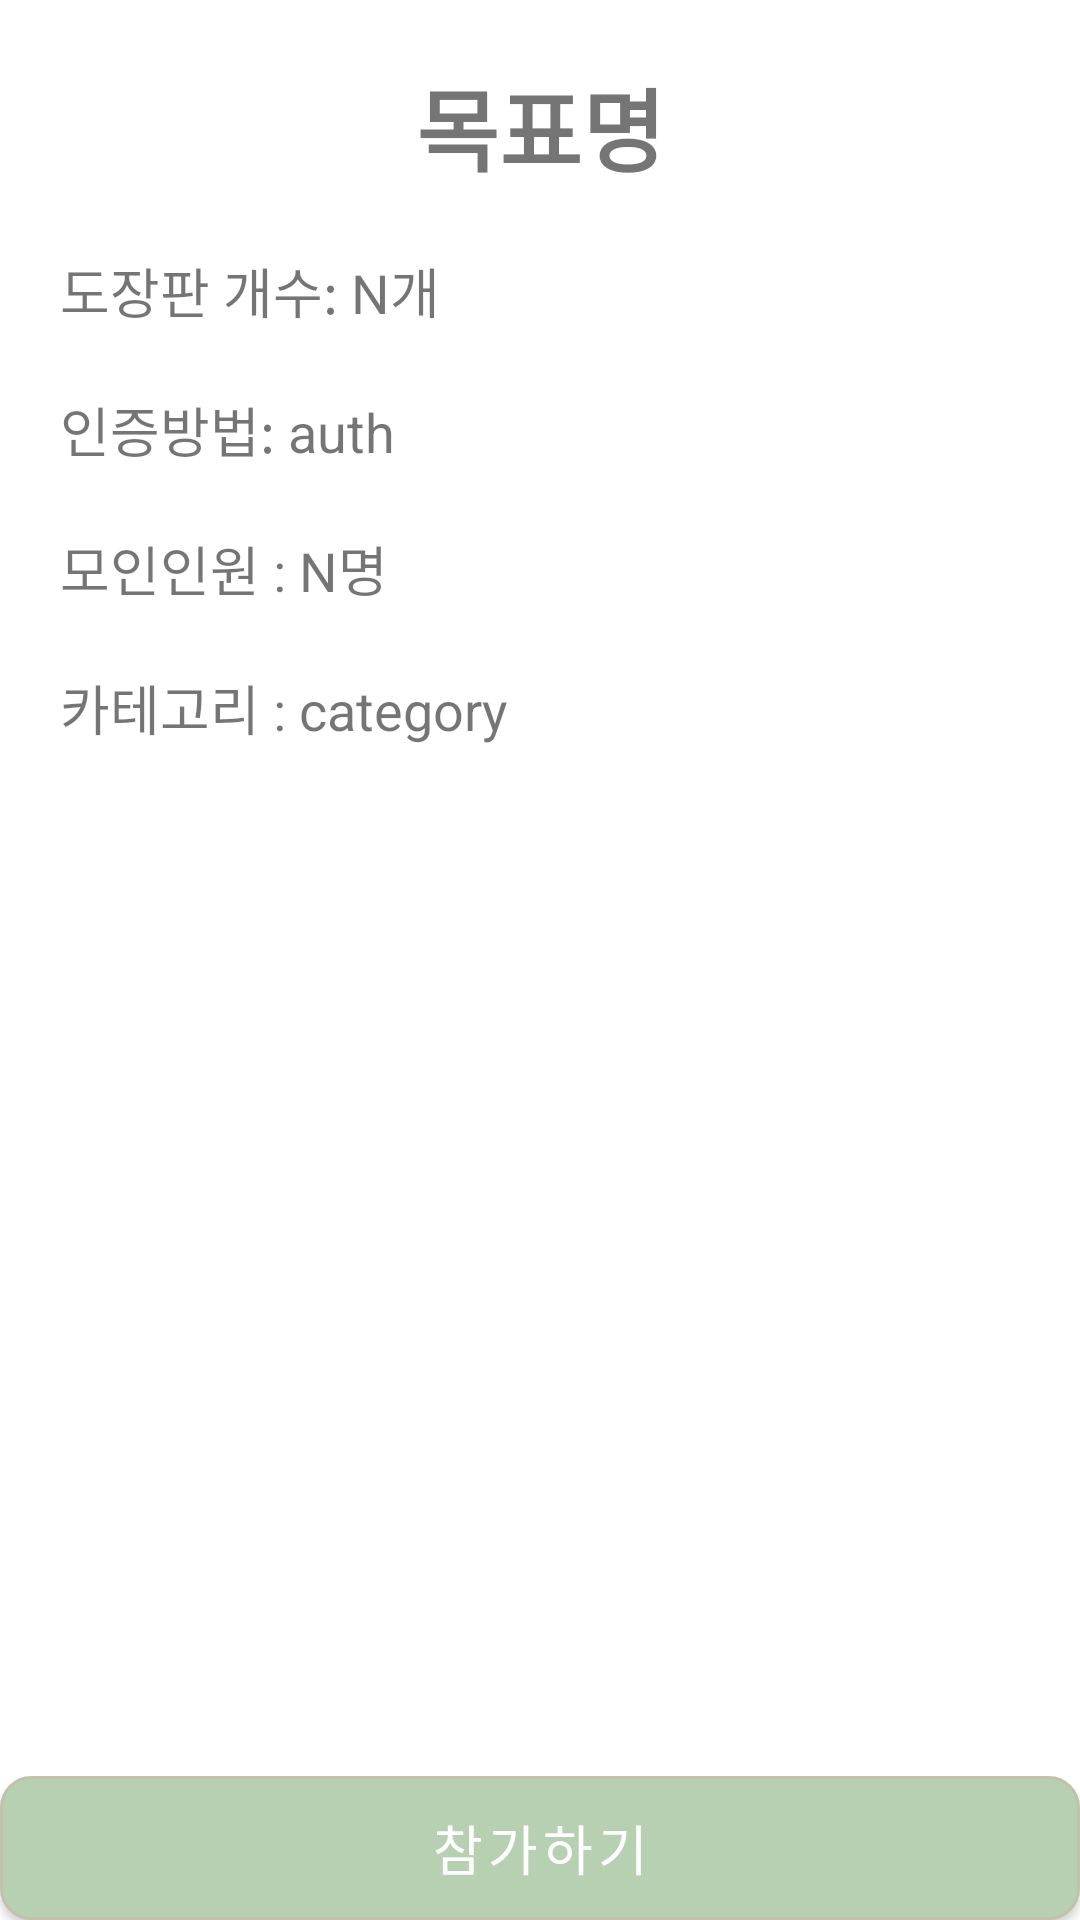

Write the Android layout XML for this screen, with the resource values it uses.
<!-- AndroidManifest.xml: application theme AppTheme -->
<!-- res/layout/fragment_detail.xml -->
<?xml version="1.0" encoding="utf-8"?>
<androidx.constraintlayout.widget.ConstraintLayout xmlns:android="http://schemas.android.com/apk/res/android"
    xmlns:app="http://schemas.android.com/apk/res-auto"
    xmlns:tools="http://schemas.android.com/tools"
    android:layout_width="match_parent"
    android:layout_height="match_parent"
    tools:context=".Fragment.DetailFragment">


    <ScrollView
        android:layout_width="match_parent"
        android:layout_height="wrap_content"
        app:layout_constraintBottom_toTopOf="@+id/add_button"
        app:layout_constraintEnd_toEndOf="parent"
        app:layout_constraintStart_toStartOf="parent"
        app:layout_constraintTop_toTopOf="parent"
        app:layout_constraintVertical_bias="0.0">

        <androidx.constraintlayout.widget.ConstraintLayout
            android:layout_width="match_parent"
            android:layout_height="match_parent"
            android:orientation="vertical"
            android:padding="20dp">


            <LinearLayout
                android:id="@+id/linearLayout2"
                android:layout_width="match_parent"
                android:layout_height="wrap_content"
                android:orientation="vertical"
                app:layout_constraintEnd_toEndOf="parent"
                app:layout_constraintStart_toStartOf="parent"
                app:layout_constraintTop_toTopOf="parent">

                <TextView
                    android:id="@+id/goal"
                    android:layout_width="match_parent"
                    android:layout_height="wrap_content"
                    android:layout_marginBottom="20dp"
                    android:gravity="center"
                    android:text="목표명"
                    android:textSize="30dp"
                    android:textStyle="bold" />
            </LinearLayout>


            <LinearLayout
                android:id="@+id/linearLayout"
                android:layout_width="match_parent"
                android:layout_height="wrap_content"
                android:orientation="vertical"
                app:layout_constraintBottom_toBottomOf="parent"
                app:layout_constraintEnd_toEndOf="parent"
                app:layout_constraintStart_toStartOf="parent"
                app:layout_constraintTop_toBottomOf="@+id/linearLayout2"
                app:layout_constraintVertical_bias="0.0">

                <LinearLayout
                    android:layout_width="match_parent"
                    android:layout_height="wrap_content"
                    android:layout_marginBottom="20dp"
                    android:orientation="horizontal">

                    <TextView
                        android:layout_width="wrap_content"
                        android:layout_height="wrap_content"
                        android:text="도장판 개수: "
                        android:textSize="18sp" />

                    <TextView
                        android:id="@+id/count"
                        android:layout_width="wrap_content"
                        android:layout_height="wrap_content"
                        android:text="N개"
                        android:textSize="18sp" />
                </LinearLayout>

                <LinearLayout
                    android:layout_width="match_parent"
                    android:layout_height="wrap_content"
                    android:layout_marginBottom="20dp"
                    android:orientation="horizontal">

                    <TextView
                        android:layout_width="wrap_content"
                        android:layout_height="wrap_content"
                        android:text="인증방법: "
                        android:textSize="18sp" />

                    <TextView
                        android:id="@+id/auth"
                        android:layout_width="wrap_content"
                        android:layout_height="wrap_content"
                        android:text="auth"
                        android:textSize="18sp" />
                </LinearLayout>

                <LinearLayout
                    android:layout_width="match_parent"
                    android:layout_height="wrap_content"
                    android:layout_marginBottom="20dp"
                    android:orientation="horizontal">

                    <TextView
                        android:layout_width="wrap_content"
                        android:layout_height="wrap_content"
                        android:text="모인인원 : "
                        android:textSize="18sp" />

                    <TextView
                        android:id="@+id/limit"
                        android:layout_width="wrap_content"
                        android:layout_height="wrap_content"
                        android:text="N명"
                        android:textSize="18sp" />
                </LinearLayout>

                <LinearLayout
                    android:layout_width="match_parent"
                    android:layout_height="wrap_content"
                    android:layout_marginBottom="20dp"
                    android:orientation="horizontal">

                    <TextView
                        android:layout_width="wrap_content"
                        android:layout_height="wrap_content"
                        android:text="카테고리 : "
                        android:textSize="18sp" />

                    <TextView
                        android:id="@+id/cate"
                        android:layout_width="wrap_content"
                        android:layout_height="wrap_content"
                        android:text="category"
                        android:textSize="18sp" />
                </LinearLayout>

                <LinearLayout
                    android:layout_width="match_parent"
                    android:layout_height="wrap_content"
                    android:orientation="horizontal"/>

            </LinearLayout>

            <LinearLayout
                android:layout_width="match_parent"
                android:layout_height="wrap_content"
                android:orientation="horizontal"
                app:layout_constraintBottom_toBottomOf="parent"
                app:layout_constraintEnd_toEndOf="parent"
                app:layout_constraintStart_toStartOf="parent"
                app:layout_constraintTop_toBottomOf="@+id/linearLayout"
                app:layout_constraintVertical_bias="0.04000002"/>


        </androidx.constraintlayout.widget.ConstraintLayout>

    </ScrollView>


    <Button
        android:id="@+id/add_button"
        android:layout_width="match_parent"
        android:layout_height="wrap_content"
        android:layout_gravity="bottom|center"
        android:background="@drawable/detail_button"
        android:contentDescription="TODO"
        android:text="참가하기"
        android:textAlignment="center"
        android:textAppearance="@style/TextAppearance.MaterialComponents.Button"
        android:textColor="@color/white"
        android:textSize="18sp"
        app:layout_constraintBottom_toBottomOf="parent"
        app:layout_constraintEnd_toEndOf="parent"
        app:layout_constraintStart_toStartOf="parent"
        app:layout_constraintTop_toTopOf="parent"
        app:layout_constraintVertical_bias="1.0" />



</androidx.constraintlayout.widget.ConstraintLayout>
<!-- resources referenced by this layout -->
<resources>
  <color name="white">#FFFFFFFF</color>
  <!-- drawable detail_button (drawable) -->
  <?xml version="1.0" encoding="utf-8"?>
  <shape xmlns:android="http://schemas.android.com/apk/res/android" >
  
      <solid android:color="#B7D0B2" />
  
  
      <stroke
          android:width="1dp"
          android:color="#C3C1AB" /> //선색
      <corners
          android:topLeftRadius="10dp"
          android:topRightRadius="10dp"
          android:bottomLeftRadius="10dp"
          android:bottomRightRadius="10dp"  /> // 선 휘는각도
  
      />
  
  </shape>
  <style name="AppTheme" parent="Theme.MaterialComponents.Light.NoActionBar">
          
  
          <item name="colorPrimary">@color/white</item>
          <item name="colorPrimaryVariant">@color/black</item>
          <item name="colorOnPrimary">@color/white</item>
          
          <item name="colorSecondary">@color/teal_200</item>
          <item name="colorSecondaryVariant">@color/representative</item>
          <item name="colorOnSecondary">@color/black</item>
          
          <item name="android:statusBarColor" tools:targetApi="l">?attr/colorPrimaryVariant</item>
          
          <item name="bottomSheetDialogTheme">@style/AppBottomSheetDialogTheme</item>
      </style>
  <color name="black">#FF000000</color>
  <color name="teal_200">#FF03DAC5</color>
  <color name="representative">#B7D0B2</color>
  <style name="AppBottomSheetDialogTheme" parent="Theme.Design.Light.BottomSheetDialog">
          <item name="bottomSheetStyle">@style/AppModalStyle</item>
      </style>
  <style name="AppModalStyle" parent="Widget.Design.BottomSheet.Modal">
          <item name="android:background">@drawable/bottom_sheet_background</item>
      </style>
</resources>
